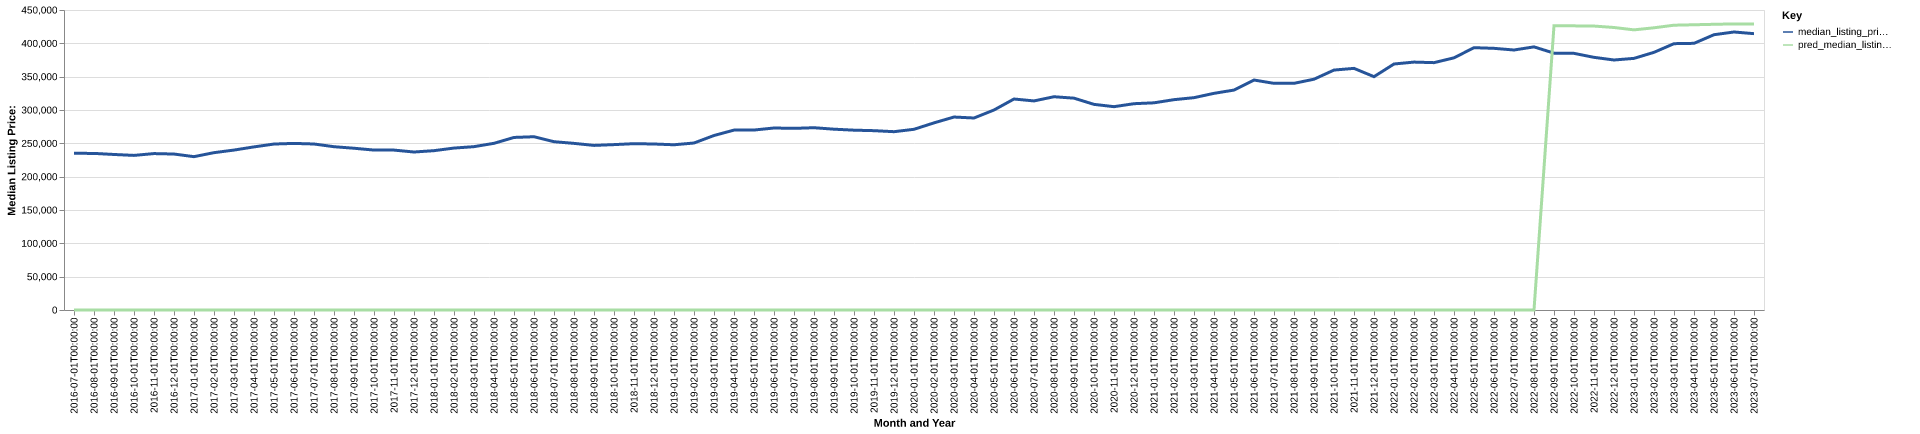

Data behind this chart, as committed beside it:
date, time_idx, median_listing_price, thirty_year_interest_rate_five, month, county_name, active_listing_count, median_days_on_market, pred_median_listing_price, month_year
2016-07-01, 0, 235000, 3.72, 7, Albuquerque, NM, 3995, 57.0, 0, Jul-2016
2016-08-01, 1, 234900, 3.73, 8, Albuquerque, NM, 4096, 57.0, 0, Aug-2016
2016-09-01, 2, 233294, 3.66, 9, Albuquerque, NM, 4041, 61.0, 0, Sep-2016
2016-10-01, 3, 231900, 3.64, 10, Albuquerque, NM, 3905, 64.0, 0, Oct-2016
2016-11-01, 4, 234625, 3.66, 11, Albuquerque, NM, 3679, 68.0, 0, Nov-2016
2016-12-01, 5, 233950, 3.48, 12, Albuquerque, NM, 3289, 75.0, 0, Dec-2016
2017-01-01, 6, 229995, 3.45, 1, Albuquerque, NM, 3014, 75.0, 0, Jan-2017
2017-02-01, 7, 236000, 3.5, 2, Albuquerque, NM, 2952, 64.0, 0, Feb-2017
2017-03-01, 8, 239900, 3.52, 3, Albuquerque, NM, 2953, 49.0, 0, Mar-2017
2017-04-01, 9, 244672, 4.03, 4, Albuquerque, NM, 3042, 44.0, 0, Apr-2017
2017-05-01, 10, 248950, 4.32, 5, Albuquerque, NM, 3200, 44.0, 0, May-2017
2017-06-01, 11, 249900, 4.2, 6, Albuquerque, NM, 3482, 46.0, 0, Jun-2017
2017-07-01, 12, 249000, 4.19, 7, Albuquerque, NM, 3591, 50.0, 0, Jul-2017
2017-08-01, 13, 244950, 4.3, 8, Albuquerque, NM, 3674, 51.0, 0, Aug-2017
2017-09-01, 14, 242635, 4.1, 9, Albuquerque, NM, 3587, 54.0, 0, Sep-2017
2017-10-01, 15, 239900, 4.05, 10, Albuquerque, NM, 3543, 60.0, 0, Oct-2017
2017-11-01, 16, 239855, 3.94, 11, Albuquerque, NM, 3376, 63.0, 0, Nov-2017
2017-12-01, 17, 236990, 4.03, 12, Albuquerque, NM, 3023, 67.0, 0, Dec-2017
2018-01-01, 18, 239000, 3.93, 1, Albuquerque, NM, 2764, 72.0, 0, Jan-2018
2018-02-01, 19, 242900, 3.83, 2, Albuquerque, NM, 2688, 62.0, 0, Feb-2018
2018-03-01, 20, 245000, 3.94, 3, Albuquerque, NM, 2614, 49.0, 0, Mar-2018
2018-04-01, 21, 250000, 3.95, 4, Albuquerque, NM, 2726, 44.0, 0, Apr-2018
2018-05-01, 22, 258838, 3.99, 5, Albuquerque, NM, 2915, 44.0, 0, May-2018
2018-06-01, 23, 259900, 4.15, 6, Albuquerque, NM, 3143, 46.0, 0, Jun-2018
2018-07-01, 24, 252450, 4.4, 7, Albuquerque, NM, 3328, 49.0, 0, Jul-2018
2018-08-01, 25, 249945, 4.46, 8, Albuquerque, NM, 3385, 52.0, 0, Aug-2018
2018-09-01, 26, 246890, 4.58, 9, Albuquerque, NM, 3329, 57.0, 0, Sep-2018
2018-10-01, 27, 248079, 4.66, 10, Albuquerque, NM, 3307, 58.0, 0, Oct-2018
2018-11-01, 28, 249500, 4.62, 11, Albuquerque, NM, 3106, 60.0, 0, Nov-2018
2018-12-01, 29, 249000, 4.54, 12, Albuquerque, NM, 2839, 67.0, 0, Dec-2018
2019-01-01, 30, 247850, 4.6, 1, Albuquerque, NM, 2466, 70.0, 0, Jan-2019
2019-02-01, 31, 250486, 4.72, 2, Albuquerque, NM, 2368, 61.0, 0, Feb-2019
2019-03-01, 32, 261745, 4.9, 3, Albuquerque, NM, 2286, 51.0, 0, Mar-2019
2019-04-01, 33, 269850, 4.94, 4, Albuquerque, NM, 2311, 45.0, 0, Apr-2019
2019-05-01, 34, 269945, 4.75, 5, Albuquerque, NM, 2430, 47.0, 0, May-2019
2019-06-01, 35, 273000, 4.51, 6, Albuquerque, NM, 2622, 51.0, 0, Jun-2019
2019-07-01, 36, 272450, 4.41, 7, Albuquerque, NM, 2647, 45.0, 0, Jul-2019
2019-08-01, 37, 273427, 4.41, 8, Albuquerque, NM, 2636, 47.0, 0, Aug-2019
2019-09-01, 38, 271218, 4.2, 9, Albuquerque, NM, 2620, 50.0, 0, Sep-2019
2019-10-01, 39, 269745, 4.14, 10, Albuquerque, NM, 2604, 54.0, 0, Oct-2019
2019-11-01, 40, 269000, 3.84, 11, Albuquerque, NM, 2387, 64.0, 0, Nov-2019
2019-12-01, 41, 267475, 3.81, 12, Albuquerque, NM, 2072, 75.0, 0, Dec-2019
2020-01-01, 42, 271046, 3.75, 1, Albuquerque, NM, 1778, 72.0, 0, Jan-2020
2020-02-01, 43, 280697, 3.73, 2, Albuquerque, NM, 1708, 58.0, 0, Feb-2020
2020-03-01, 44, 289450, 3.78, 3, Albuquerque, NM, 1671, 49.0, 0, Mar-2020
2020-04-01, 45, 288000, 3.75, 4, Albuquerque, NM, 1770, 50.0, 0, Apr-2020
2020-05-01, 46, 300000, 3.74, 5, Albuquerque, NM, 1693, 54.0, 0, May-2020
2020-06-01, 47, 316495, 3.72, 6, Albuquerque, NM, 1465, 59.0, 0, Jun-2020
2020-07-01, 48, 313605, 3.49, 7, Albuquerque, NM, 1353, 57.0, 0, Jul-2020
2020-08-01, 49, 319900, 3.65, 8, Albuquerque, NM, 1328, 51.0, 0, Aug-2020
2020-09-01, 50, 317750, 3.33, 9, Albuquerque, NM, 1303, 53.0, 0, Sep-2020
2020-10-01, 51, 308440, 3.28, 10, Albuquerque, NM, 1291, 50.0, 0, Oct-2020
2020-11-01, 52, 305000, 3.21, 11, Albuquerque, NM, 1268, 54.0, 0, Nov-2020
2020-12-01, 53, 309450, 3.07, 12, Albuquerque, NM, 1052, 59.0, 0, Dec-2020
2021-01-01, 54, 310775, 2.99, 1, Albuquerque, NM, 850.0, 66.0, 0, Jan-2021
2021-02-01, 55, 315500, 2.93, 2, Albuquerque, NM, 744.0, 62.0, 0, Feb-2021
2021-03-01, 56, 318500, 2.88, 3, Albuquerque, NM, 703.0, 53.0, 0, Mar-2021
2021-04-01, 57, 325000, 2.84, 4, Albuquerque, NM, 688.0, 49.0, 0, Apr-2021
2021-05-01, 58, 329900, 2.71, 5, Albuquerque, NM, 721.0, 42.0, 0, May-2021
2021-06-01, 59, 344975, 2.79, 6, Albuquerque, NM, 861.0, 33.0, 0, Jun-2021
... 25 more rows
